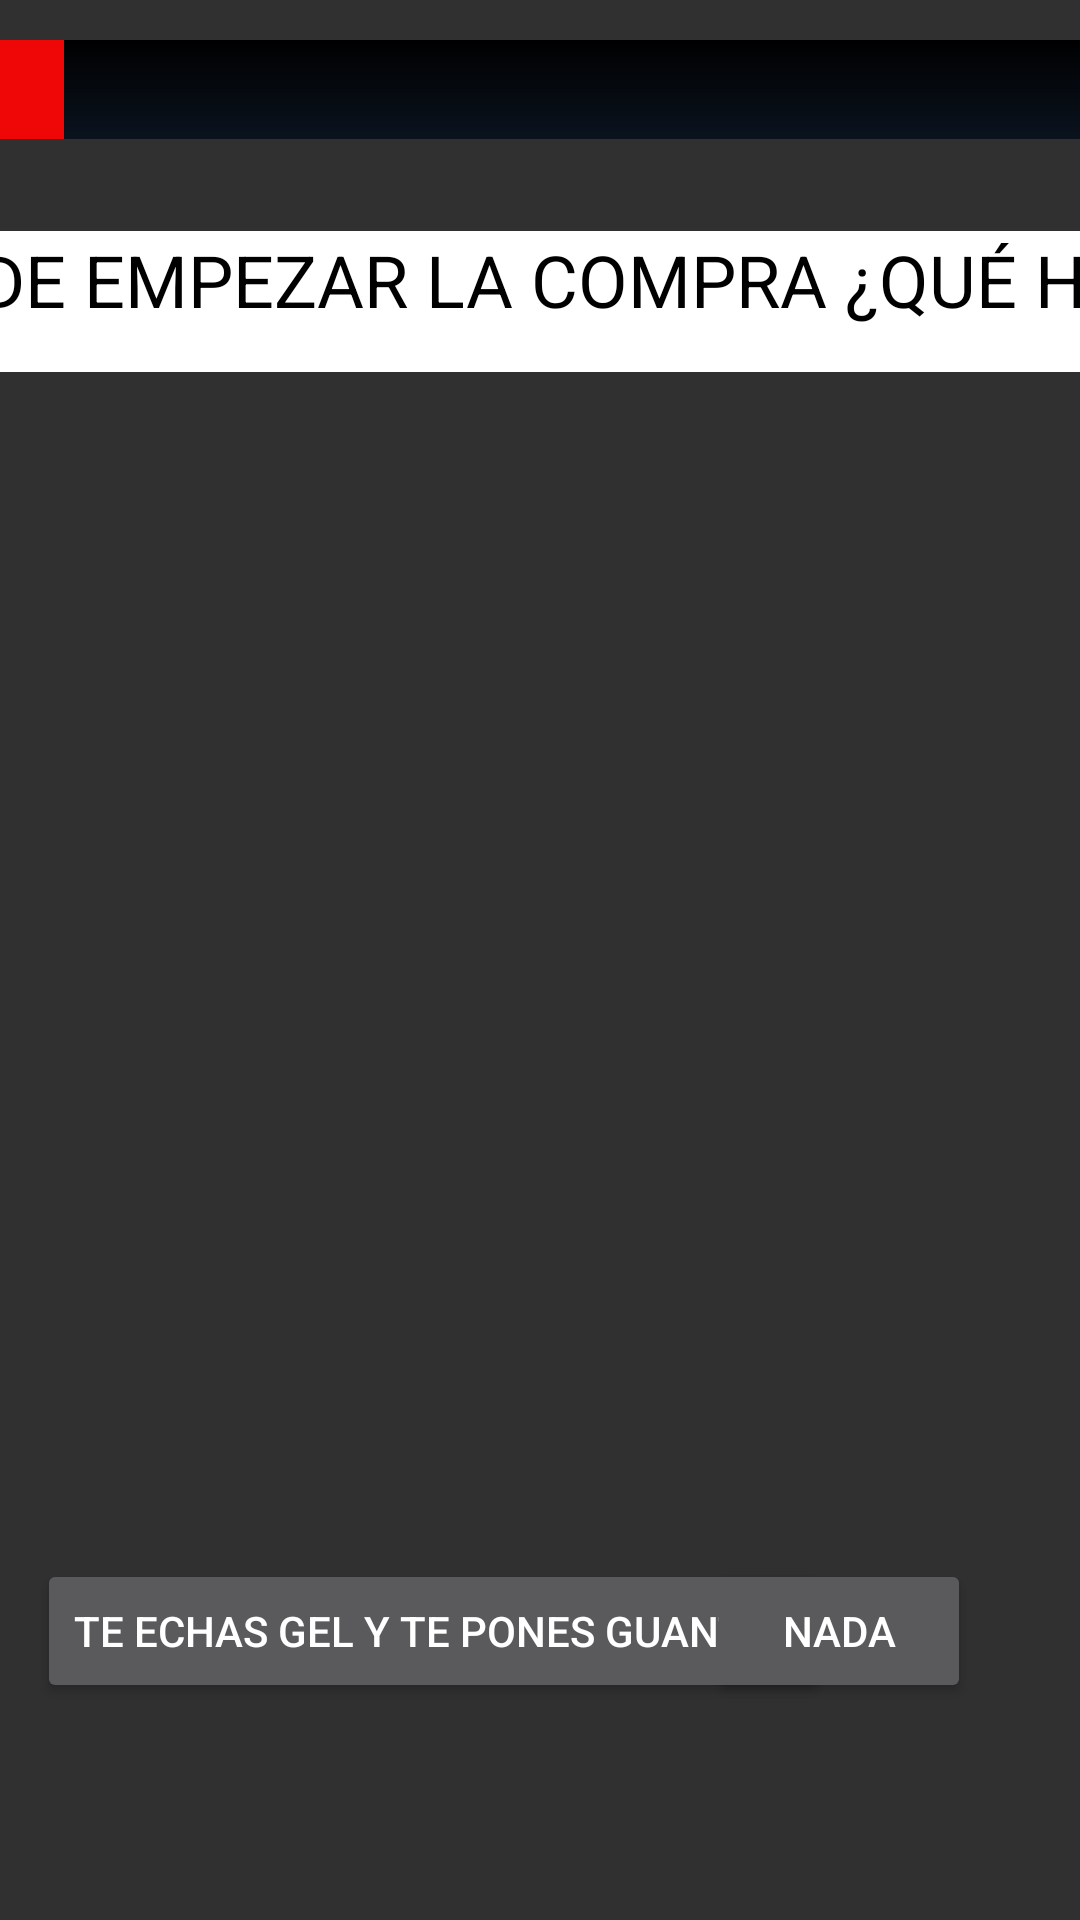

Android layout source for this screen:
<!-- AndroidManifest.xml: application theme Theme.Design.NoActionBar -->
<!-- res/layout/activity_sup_superdentro.xml -->
<?xml version="1.0" encoding="utf-8"?>
<androidx.constraintlayout.widget.ConstraintLayout xmlns:android="http://schemas.android.com/apk/res/android"
    xmlns:app="http://schemas.android.com/apk/res-auto"
    xmlns:tools="http://schemas.android.com/tools"
    android:layout_width="match_parent"
    android:layout_height="match_parent"
    android:background="@drawable/juego_supermerado_dentro"
    android:orientation="horizontal"
    tools:context=".SUP_SuperDentro">

    


    <TextView
        android:id="@+id/texto_superdentro"
        android:layout_width="537dp"
        android:layout_height="47dp"
        android:background="#FFFFFF"
        android:text="@string/texto_al_entrar_super"
        android:textColor="#000000"
        android:textSize="24sp"
        app:layout_constraintBottom_toBottomOf="parent"
        app:layout_constraintEnd_toEndOf="parent"
        app:layout_constraintHorizontal_bias="0.5"
        app:layout_constraintStart_toStartOf="parent"
        app:layout_constraintTop_toTopOf="parent"
        app:layout_constraintVertical_bias="0.13" />

    

    <Button
        android:id="@+id/boton_gel_super"
        android:layout_width="wrap_content"
        android:layout_height="wrap_content"
        android:onClick="guantesygel"
        android:text="@string/boton_gelyguantes"
        app:layout_constraintBottom_toBottomOf="parent"
        app:layout_constraintEnd_toEndOf="parent"
        app:layout_constraintHorizontal_bias="0.128"
        app:layout_constraintStart_toStartOf="parent"
        app:layout_constraintTop_toTopOf="parent"
        app:layout_constraintVertical_bias="0.878" />

    
    <Button
        android:id="@+id/boton_nada_super"
        android:layout_width="wrap_content"
        android:layout_height="wrap_content"
        android:onClick="nada"
        android:text="@string/boton_nada"
        app:layout_constraintBottom_toBottomOf="parent"
        app:layout_constraintEnd_toEndOf="parent"
        app:layout_constraintHorizontal_bias="0.866"
        app:layout_constraintStart_toStartOf="parent"
        app:layout_constraintTop_toTopOf="parent"
        app:layout_constraintVertical_bias="0.878" />

    

    <ProgressBar
        android:id="@+id/barra1"
        style="@style/Widget.AppCompat.ProgressBar.Horizontal"
        android:layout_width="398dp"
        android:layout_height="33dp"
        android:indeterminate="false"
        android:max="100"
        android:progress="10"
        android:progressDrawable="@drawable/customprogressbar"
        app:layout_constraintBottom_toBottomOf="parent"
        app:layout_constraintEnd_toEndOf="parent"
        app:layout_constraintHorizontal_bias="0.5"
        app:layout_constraintStart_toStartOf="parent"
        app:layout_constraintTop_toTopOf="parent"
        app:layout_constraintVertical_bias="0.022" />

</androidx.constraintlayout.widget.ConstraintLayout>
<!-- resources referenced by this layout -->
<resources>
  <!-- drawable customprogressbar (drawable) -->
  <layer-list xmlns:android="http://schemas.android.com/apk/res/android">
  
      
      <item android:id="@android:id/background">
          <shape>
              <corners android:radius="12dp" />
              <gradient
                  android:startColor="#000001"
                  android:centerColor="#0b131e"
                  android:centerY="1.0"
                  android:endColor="#0d1522"
                  android:angle="270"
                  />
          </shape>
      </item>
  
      
      <item android:id="@android:id/progress">
          <clip>
              <shape>
                  <corners android:radius="12dp" />
                  <gradient
                      android:startColor="#EF0707"
                      android:centerColor="#EF0707"
                      android:centerY="1.0"
                      android:endColor="#06101d"
                      android:angle="270"
                      />
              </shape>
          </clip>
      </item>
  </layer-list>
  <string name="boton_gelyguantes">TE ECHAS GEL Y TE PONES GUANTES</string>
  <string name="boton_nada">NADA</string>
  <string name="texto_al_entrar_super">ANTES DE EMPEZAR LA COMPRA ¿QUÉ HACES?</string>
</resources>
